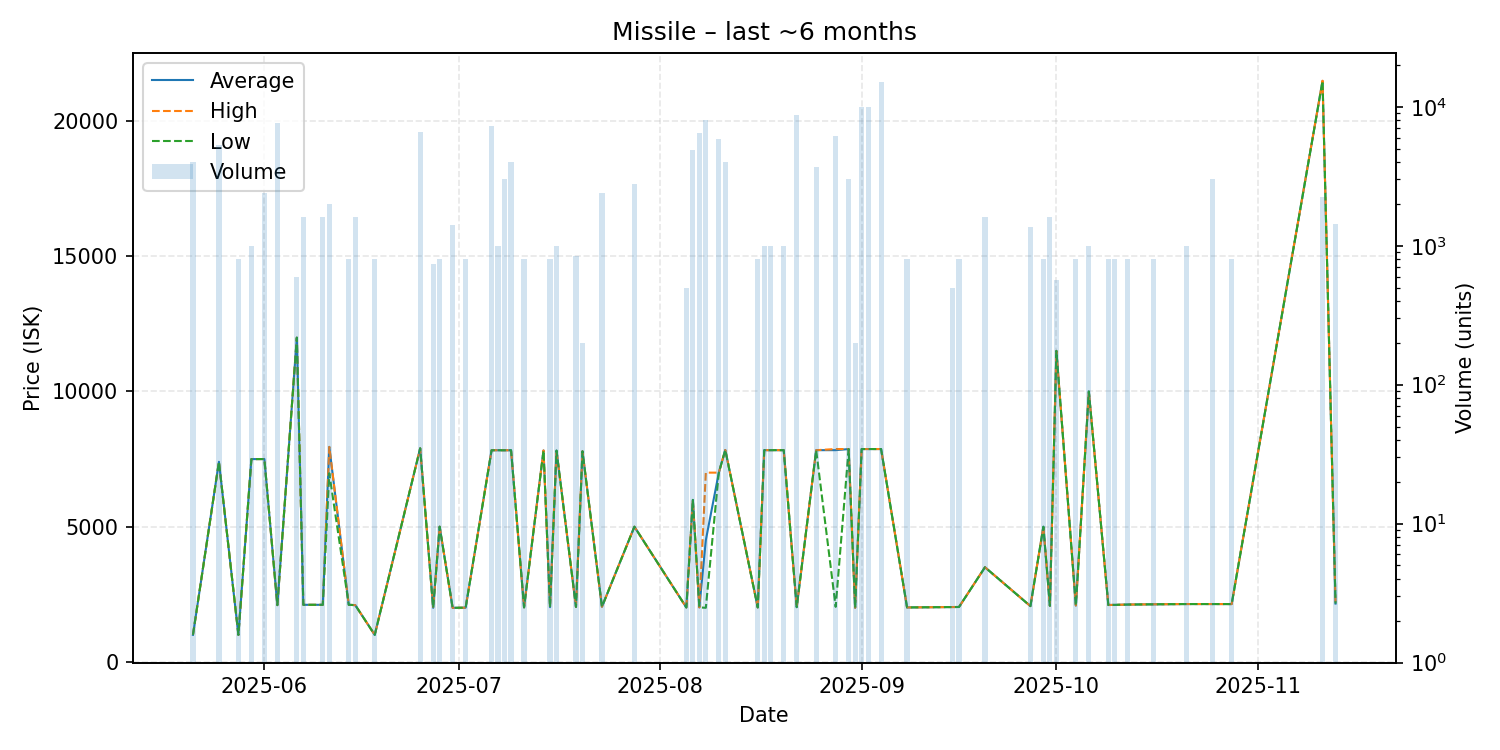

Source data for this figure (header and first rows):
date, average, highest, lowest, order_count, volume
2025-05-21, 1001, 1001, 1001, 1, 4000
2025-05-25, 7400, 7400, 7400, 5, 5300
2025-05-28, 1000, 1000, 1000, 2, 801
2025-05-30, 7499, 7499, 7499, 1, 1000
2025-06-01, 7501, 7501, 7501, 3, 2400
2025-06-03, 2100, 2100, 2100, 2, 7600
2025-06-06, 11990, 11990, 11990, 1, 600
2025-06-07, 2112, 2112, 2112, 2, 1600
2025-06-10, 2111, 2111, 2111, 1, 1600
2025-06-11, 7950, 7950, 6975, 3, 2000
2025-06-14, 2111, 2111, 2111, 1, 800
2025-06-15, 2100, 2100, 2100, 1, 1600
2025-06-18, 1000, 1000, 1000, 2, 800
2025-06-25, 7898, 7898, 7898, 4, 6600
2025-06-27, 2000, 2000, 2000, 1, 736
2025-06-28, 5000, 5000, 5000, 1, 800
2025-06-30, 2000, 2000, 2000, 1, 1416
2025-07-02, 2005, 2005, 2005, 1, 800
2025-07-06, 7827, 7827, 7827, 3, 7250
2025-07-07, 7827, 7827, 7827, 1, 1000
2025-07-08, 7826, 7826, 7826, 1, 3000
2025-07-09, 7826, 7826, 7826, 2, 4000
2025-07-11, 2017, 2017, 2017, 1, 800
2025-07-14, 7819, 7819, 7819, 1, 1
2025-07-15, 2025, 2025, 2025, 1, 800
2025-07-16, 7814, 7814, 7814, 1, 1000
2025-07-19, 2033, 2033, 2033, 2, 848
2025-07-20, 7788, 7788, 7788, 1, 200
2025-07-23, 2040, 2040, 2040, 3, 2417
2025-07-28, 4999, 5000, 4999, 4, 2799
2025-08-05, 2013, 2013, 2013, 1, 500
2025-08-06, 5990, 5990, 5990, 7, 4866
2025-08-07, 2017, 2017, 2017, 2, 6500
2025-08-08, 4500, 6999, 2001, 3, 8000
2025-08-10, 6998, 6998, 6998, 4, 5880
2025-08-11, 7837, 7837, 7837, 3, 4000
2025-08-16, 2015, 2015, 2015, 1, 800
2025-08-17, 7830, 7830, 7830, 1, 1000
2025-08-18, 7830, 7830, 7830, 1, 1000
2025-08-20, 7830, 7830, 7830, 1, 1000
2025-08-22, 2025, 2025, 2025, 4, 8660
2025-08-25, 7829, 7829, 7829, 2, 3680
2025-08-28, 7830, 7871, 2036, 5, 6200
2025-08-30, 7870, 7870, 7870, 1, 3000
2025-08-31, 2001, 2001, 2001, 1, 200
2025-09-01, 7871, 7871, 7871, 1, 10000
2025-09-02, 7871, 7871, 7871, 1, 10000
2025-09-04, 7871, 7871, 7871, 4, 15080
2025-09-08, 2014, 2014, 2014, 1, 800
2025-09-15, 2029, 2029, 2029, 1, 500
2025-09-16, 2031, 2031, 2031, 1, 800
2025-09-20, 3500, 3500, 3500, 1, 1600
2025-09-27, 2064, 2064, 2064, 1, 1368
2025-09-29, 4998, 4998, 4998, 1, 800
2025-09-30, 2074, 2074, 2074, 2, 1600
2025-10-01, 11500, 11500, 11500, 1, 568
2025-10-04, 2086, 2086, 2086, 1, 800
2025-10-06, 10000, 10000, 10000, 1, 1000
2025-10-09, 2105, 2105, 2105, 1, 800
2025-10-10, 2109, 2109, 2109, 1, 800
... 7 more rows
